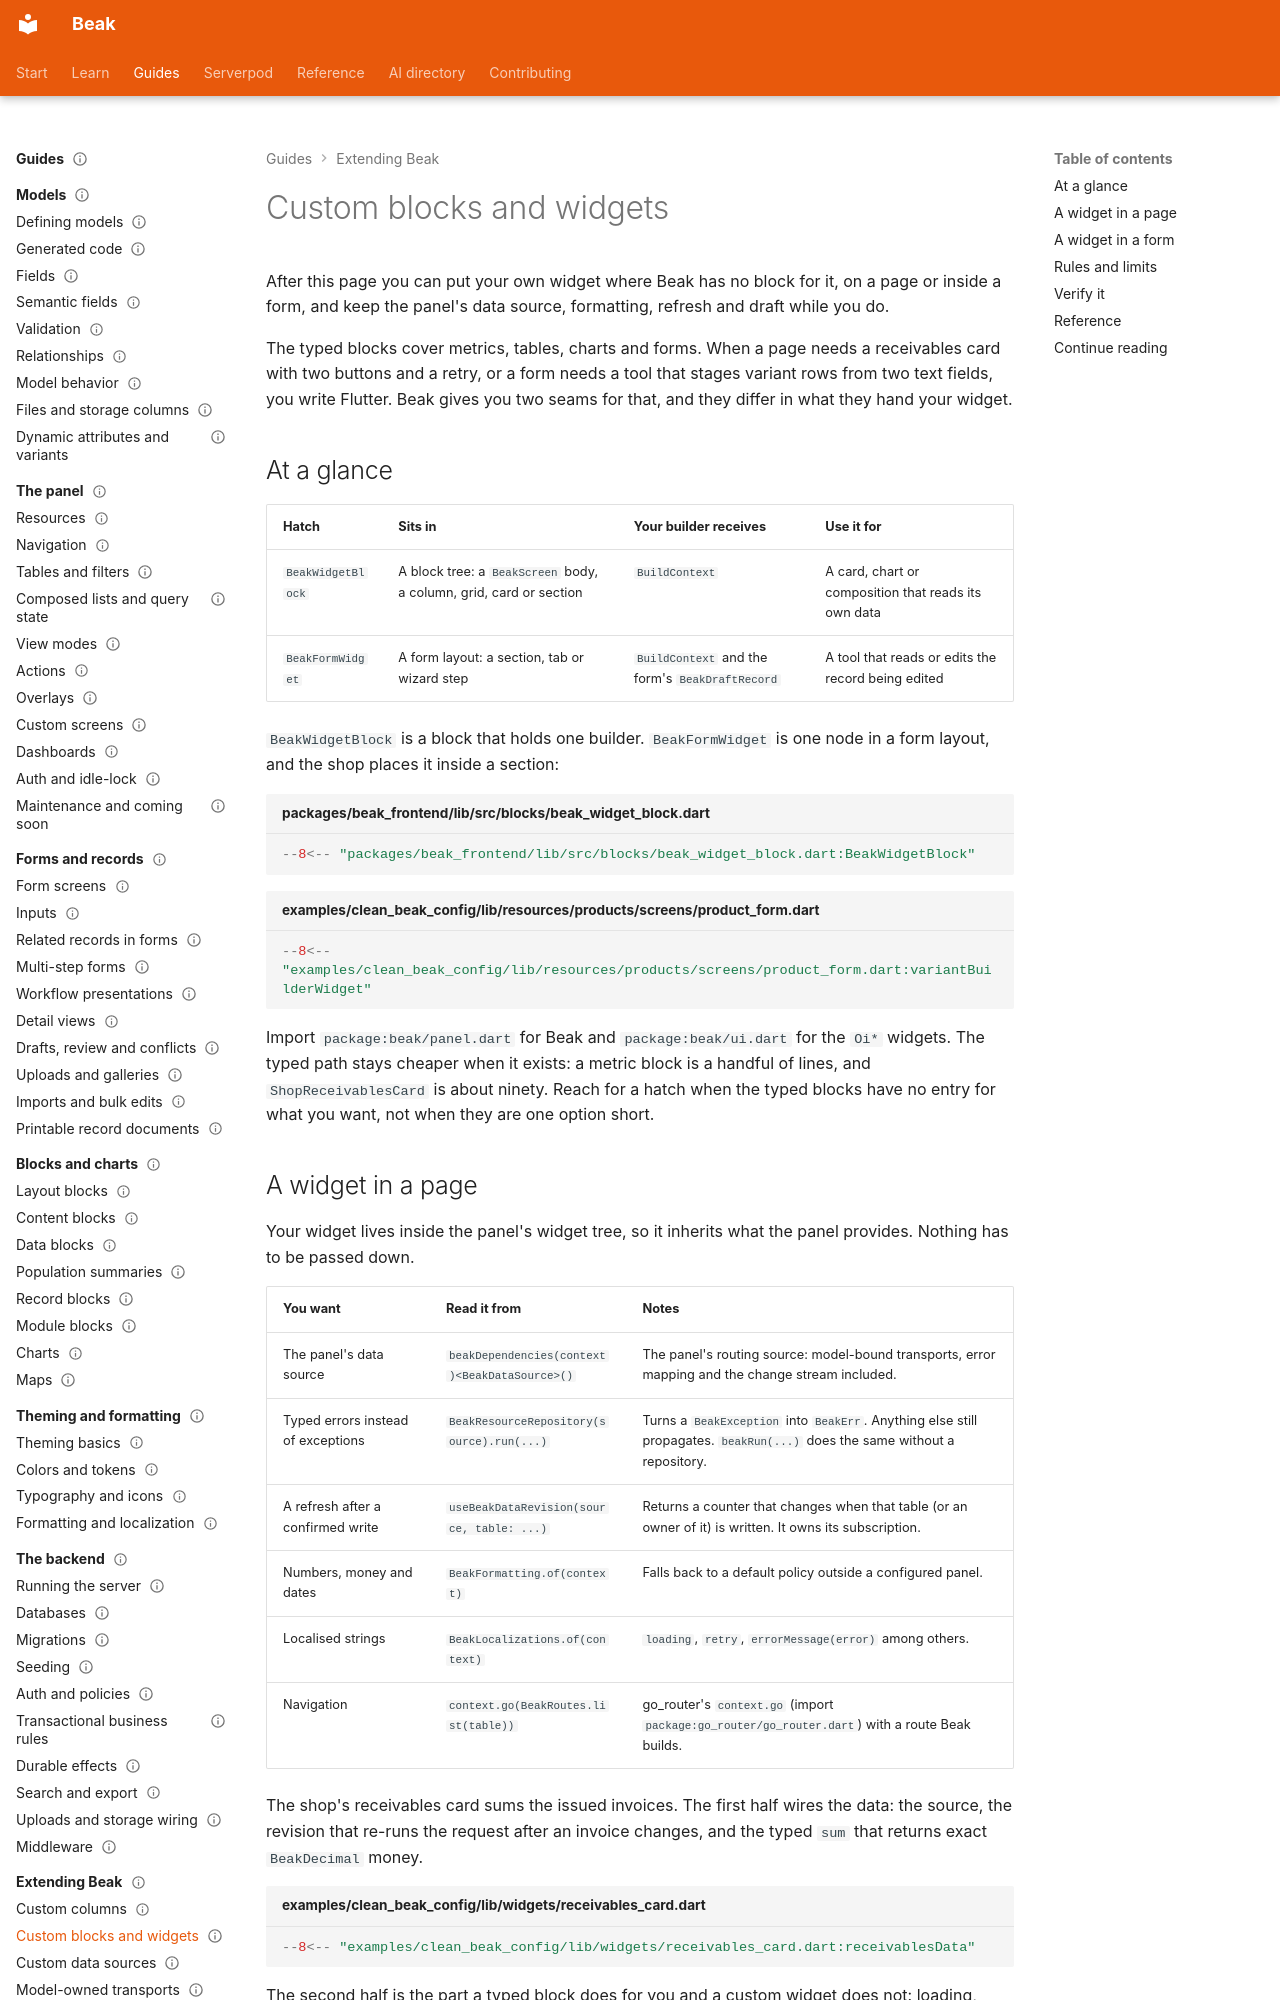

repository: SimonErich/beak · page: extending/custom-blocks-and-widgets/index.html · generator: mkdocs

---
title: Custom blocks and widgets
description: Put your own widget in a block tree with BeakWidgetBlock or inside a form with BeakFormWidget, and keep the panel's data, formatting and draft.
type: guide
audience: [expert]
status: stable
---

# Custom blocks and widgets

After this page you can put your own widget where Beak has no block for it, on a page or inside a form, and keep the panel's data source, formatting, refresh and draft while you do.

The typed blocks cover metrics, tables, charts and forms. When a page needs a receivables card with two buttons and a retry, or a form needs a tool that stages variant rows from two text fields, you write Flutter. Beak gives you two seams for that, and they differ in what they hand your widget.

## At a glance

| Hatch | Sits in | Your builder receives | Use it for |
| --- | --- | --- | --- |
| `BeakWidgetBlock` | A block tree: a `BeakScreen` body, a column, grid, card or section | `BuildContext` | A card, chart or composition that reads its own data |
| `BeakFormWidget` | A form layout: a section, tab or wizard step | `BuildContext` and the form's `BeakDraftRecord` | A tool that reads or edits the record being edited |

`BeakWidgetBlock` is a block that holds one builder. `BeakFormWidget` is one node in a form layout, and the shop places it inside a section:

```dart title="packages/beak_frontend/lib/src/blocks/beak_widget_block.dart"
--8<-- "packages/beak_frontend/lib/src/blocks/beak_widget_block.dart:BeakWidgetBlock"
```

```dart title="examples/clean_beak_config/lib/resources/products/screens/product_form.dart"
--8<-- "examples/clean_beak_config/lib/resources/products/screens/product_form.dart:variantBuilderWidget"
```

Import `package:beak/panel.dart` for Beak and `package:beak/ui.dart` for the `Oi*` widgets. The typed path stays cheaper when it exists: a metric block is a handful of lines, and `ShopReceivablesCard` is about ninety. Reach for a hatch when the typed blocks have no entry for what you want, not when they are one option short.
